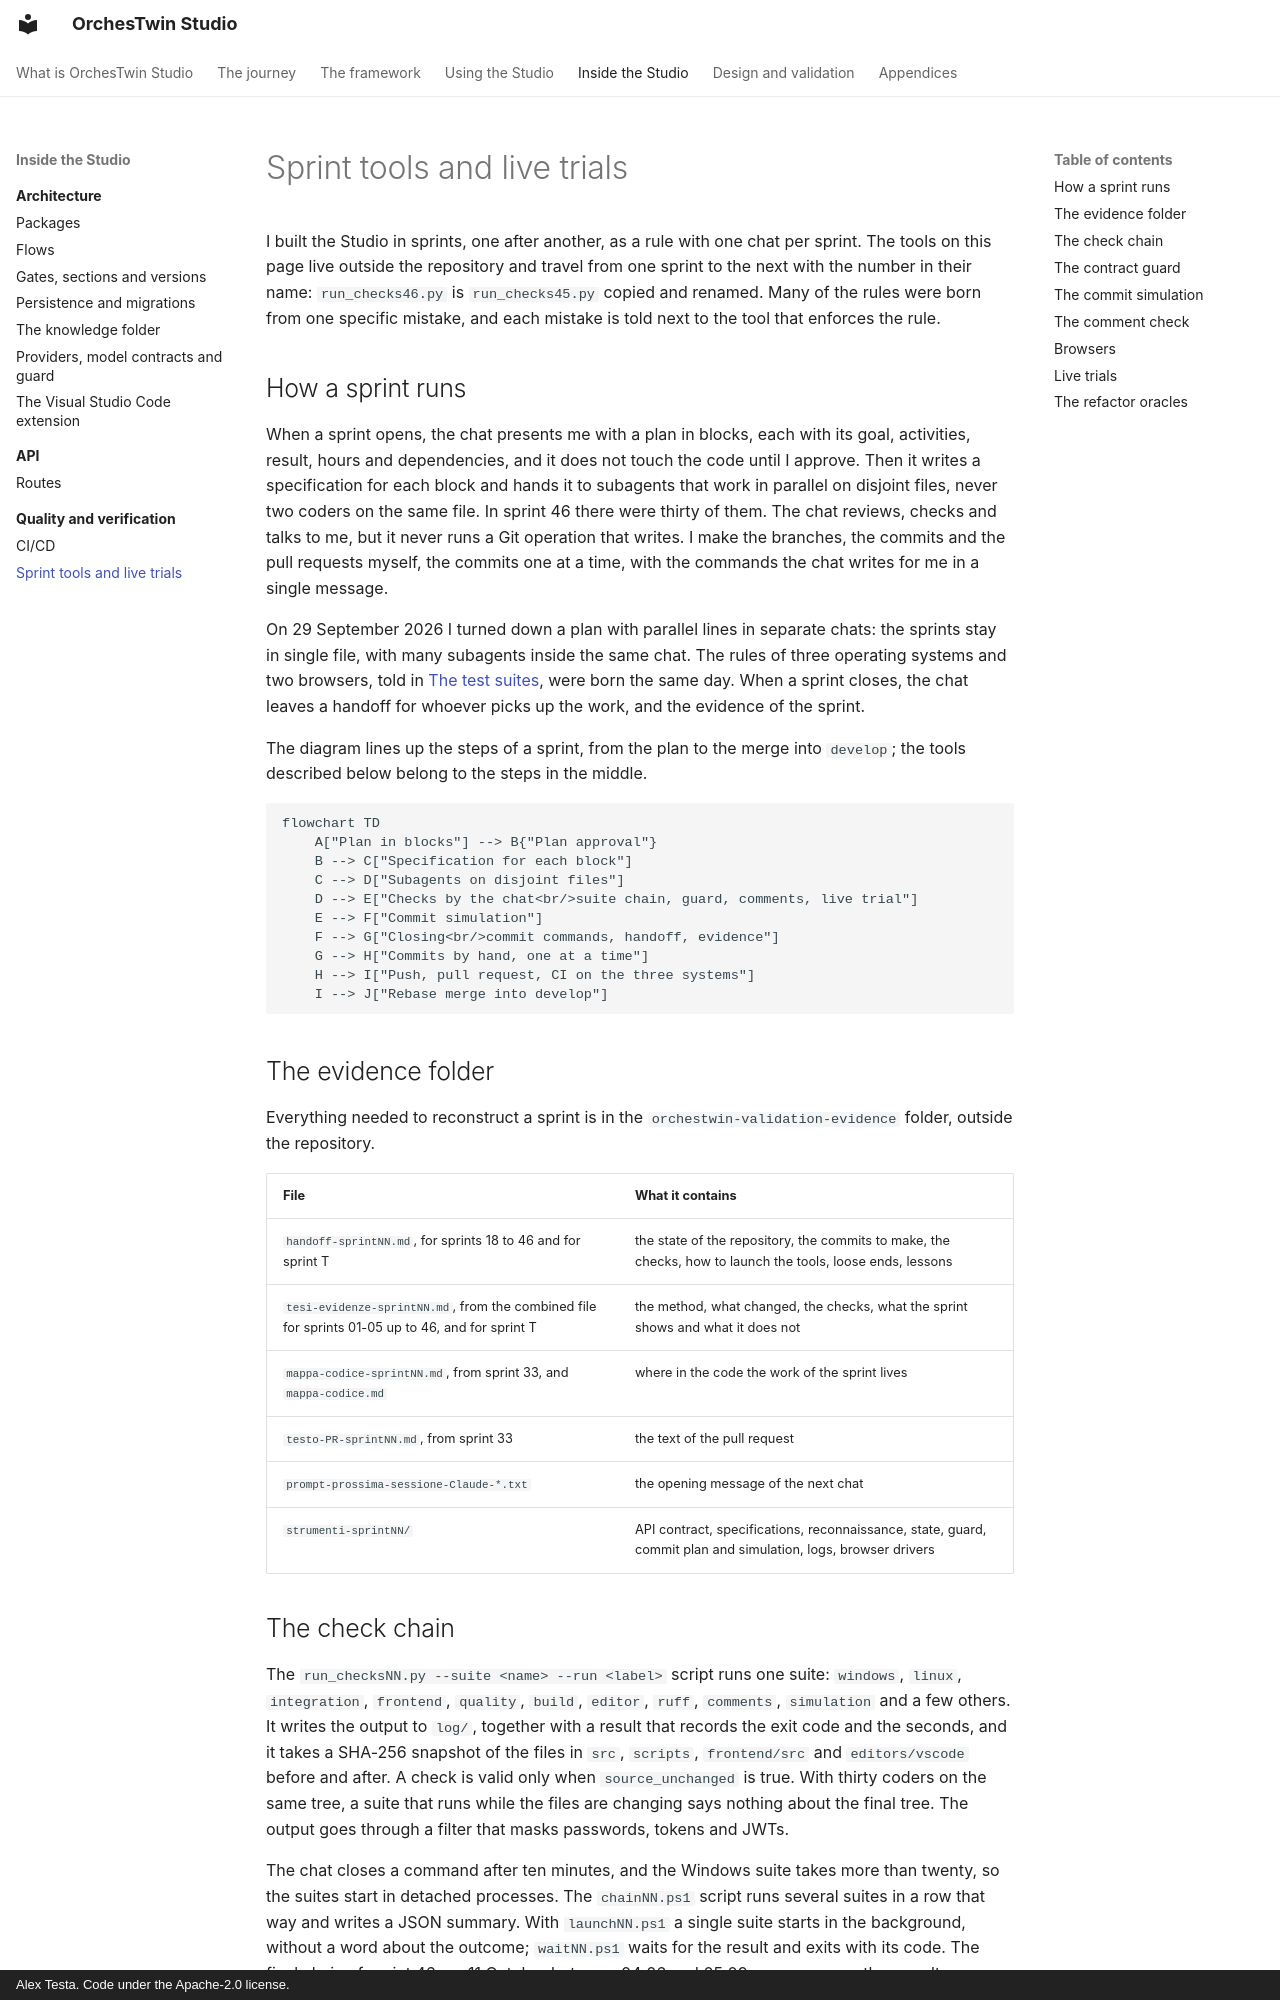

repository: AlexTesta00/orchestwin-studio · page: quality/tools/index.html · generator: mkdocs · copyright: Alex Testa. Code under the Apache-2.0 license.

# Sprint tools and live trials

I built the Studio in sprints, one after another, as a rule with one chat per sprint. The tools on this page live outside the repository and travel from one sprint to the next with the number in their name: `run_checks46.py` is `run_checks45.py` copied and renamed. Many of the rules were born from one specific mistake, and each mistake is told next to the tool that enforces the rule.

## How a sprint runs

When a sprint opens, the chat presents me with a plan in blocks, each with its goal, activities, result, hours and dependencies, and it does not touch the code until I approve. Then it writes a specification for each block and hands it to subagents that work in parallel on disjoint files, never two coders on the same file. In sprint 46 there were thirty of them. The chat reviews, checks and talks to me, but it never runs a Git operation that writes. I make the branches, the commits and the pull requests myself, the commits one at a time, with the commands the chat writes for me in a single message.

On 29 September 2026 I turned down a plan with parallel lines in separate chats: the sprints stay in single file, with many subagents inside the same chat. The rules of three operating systems and two browsers, told in [The test suites](index.md), were born the same day. When a sprint closes, the chat leaves a handoff for whoever picks up the work, and the evidence of the sprint.

The diagram lines up the steps of a sprint, from the plan to the merge into `develop`; the tools described below belong to the steps in the middle.

```mermaid
flowchart TD
    A["Plan in blocks"] --> B{"Plan approval"}
    B --> C["Specification for each block"]
    C --> D["Subagents on disjoint files"]
    D --> E["Checks by the chat<br/>suite chain, guard, comments, live trial"]
    E --> F["Commit simulation"]
    F --> G["Closing<br/>commit commands, handoff, evidence"]
    G --> H["Commits by hand, one at a time"]
    H --> I["Push, pull request, CI on the three systems"]
    I --> J["Rebase merge into develop"]
```

## The evidence folder

Everything needed to reconstruct a sprint is in the `orchestwin-validation-evidence` folder, outside the repository.

| File | What it contains |
|---|---|
| `handoff-sprintNN.md`, for sprints 18 to 46 and for sprint T | the state of the repository, the commits to make, the checks, how to launch the tools, loose ends, lessons |
| `tesi-evidenze-sprintNN.md`, from the combined file for sprints 01-05 up to 46, and for sprint T | the method, what changed, the checks, what the sprint shows and what it does not |
| `mappa-codice-sprintNN.md`, from sprint 33, and `mappa-codice.md` | where in the code the work of the sprint lives |
| `testo-PR-sprintNN.md`, from sprint 33 | the text of the pull request |
| `prompt-prossima-sessione-Claude-*.txt` | the opening message of the next chat |
| `strumenti-sprintNN/` | API contract, specifications, reconnaissance, state, guard, commit plan and simulation, logs, browser drivers |

## The check chain

The `run_checksNN.py --suite <name> --run <label>` script runs one suite: `windows`, `linux`, `integration`, `frontend`, `quality`, `build`, `editor`, `ruff`, `comments`, `simulation` and a few others. It writes the output to `log/`, together with a result that records the exit code and the seconds, and it takes a SHA-256 snapshot of the files in `src`, `scripts`, `frontend/src` and `editors/vscode` before and after. A check is valid only when `source_unchanged` is true. With thirty coders on the same tree, a suite that runs while the files are changing says nothing about the final tree. The output goes through a filter that masks passwords, tokens and JWTs.

The chat closes a command after ten minutes, and the Windows suite takes more than twenty, so the suites start in detached processes. The `chainNN.ps1` script runs several suites in a row that way and writes a JSON summary. With `launchNN.ps1` a single suite starts in the background, without a word about the outcome; `waitNN.ps1` waits for the result and exits with its code. The final chain of sprint 46, on 11 October between 04:06 and 05:09, gave among other results Windows in 1,417.5 s, Linux in 1,260.6 s and PostgreSQL in 879.3 s, each time with the sources unchanged.
